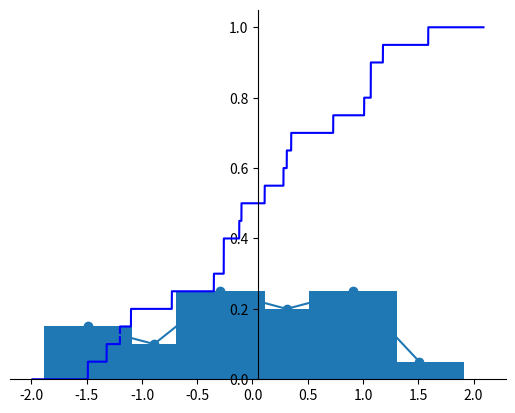

The matplotlib source for this figure:
import math
import matplotlib.pyplot as plt
import numpy as np


def print_arr(arr):
    output = ""
    for i in arr:
        output += str(i) + " "
    print(output)


input_data = [1.07, 1.59, -1.49, -0.1, 0.11, 1.18, 0.35, -0.73, 1.07, 0.31, -0.26, -1.2, -0.35, 0.73, 1.01, -0.12, 0.28,
              -1.32, -1.10, -0.26]

print("Исходные данные:")
print_arr(input_data)

print("Вариационный ряд:")
var_data = input_data.copy()
var_data.sort()
print_arr(var_data)

print()
print("Первая порядковая статистика: ", var_data[0])
print("n-ая порядковая статистика: ", var_data[-1])
print("Размах выборки: ", var_data[-1] - var_data[0])

print()
stat_arr = {i: 0 for i in var_data}
for i in var_data:
    stat_arr[i] += 1

var_data_without_copies = list(set(var_data))
var_data_without_copies.sort()
p_arr = {i: 0 for i in var_data}
for i in var_data_without_copies:
    p_arr[i] = stat_arr[i] / len(var_data)

M = 0
for i in var_data_without_copies:
    M += i * p_arr[i]

print("Математическое ожидание: ", round(M, 7))

D = 0
for i in var_data_without_copies:
    D += ((i - M)**2) * stat_arr[i]
D /= len(var_data)

print("Среднеквадратичное отклонение: ", math.sqrt(D))

S = 0
for i in var_data_without_copies:
    S += ((i - M)**2) * stat_arr[i]
S /= len(var_data) - 1

print("Исправленное выборочное среднеквадратичное отклонение: ", math.sqrt(S))


def F(x):
    ans = 0
    for i in var_data_without_copies:
        if (i < x):
            ans += p_arr[i]
    return ans


print()
print("F:")
print(f"Для x <= {var_data_without_copies[0]}: 0")
var_summ = p_arr[var_data_without_copies[0]]
prev = var_data_without_copies[0]
for i in var_data_without_copies[1:]:
    print(f"Для {prev} < x <= {i}: {var_summ}")
    var_summ += p_arr[i]
    var_summ = round(var_summ, 7)
    prev = i
print(f"Для {prev} < x: {var_summ}")
print()


print('Интервальный статистический ряд:')
h = round((var_data_without_copies[-1]-var_data_without_copies[0]) /(1+math.log(20,2)),1)
start = var_data_without_copies[0] - h/2
finish = start + h
arr_fr1 = []
arr_fr2 = []
num = 0
for i in var_data_without_copies:
 if i < finish:
  num += stat_arr[i]
 else:
  arr_fr1.append((start+finish)/2)
  arr_fr2.append(num/len(var_data))
  print("[", start, ", ", finish, "): частота: ", num, " частотность: ", num/len(var_data))
  num = 0
  start = finish
  finish = start + h
  num += stat_arr[i]
arr_fr1.append((start+finish)/2)
arr_fr2.append(num/len(var_data))
print("[", start, ", ", finish, "): частота: ", num, " частотность: ", num/len(var_data))

x = np.linspace(var_data[0] - 0.5, var_data[-1] + 0.5, 10000)

y = [F(i) for i in x]

fig = plt.figure()
ax = fig.add_subplot(1, 1, 1)
ax.spines['left'].set_position('center')
ax.spines['bottom'].set_position('zero')
ax.spines['right'].set_color('none')
ax.spines['top'].set_color('none')
ax.xaxis.set_ticks_position('bottom')
ax.yaxis.set_ticks_position('left')

plt.plot(x, y, 'b')
plt.show()


plt.bar(arr_fr1, arr_fr2)
plt.show()


plt.plot(arr_fr1, arr_fr2, marker="o")
plt.show()